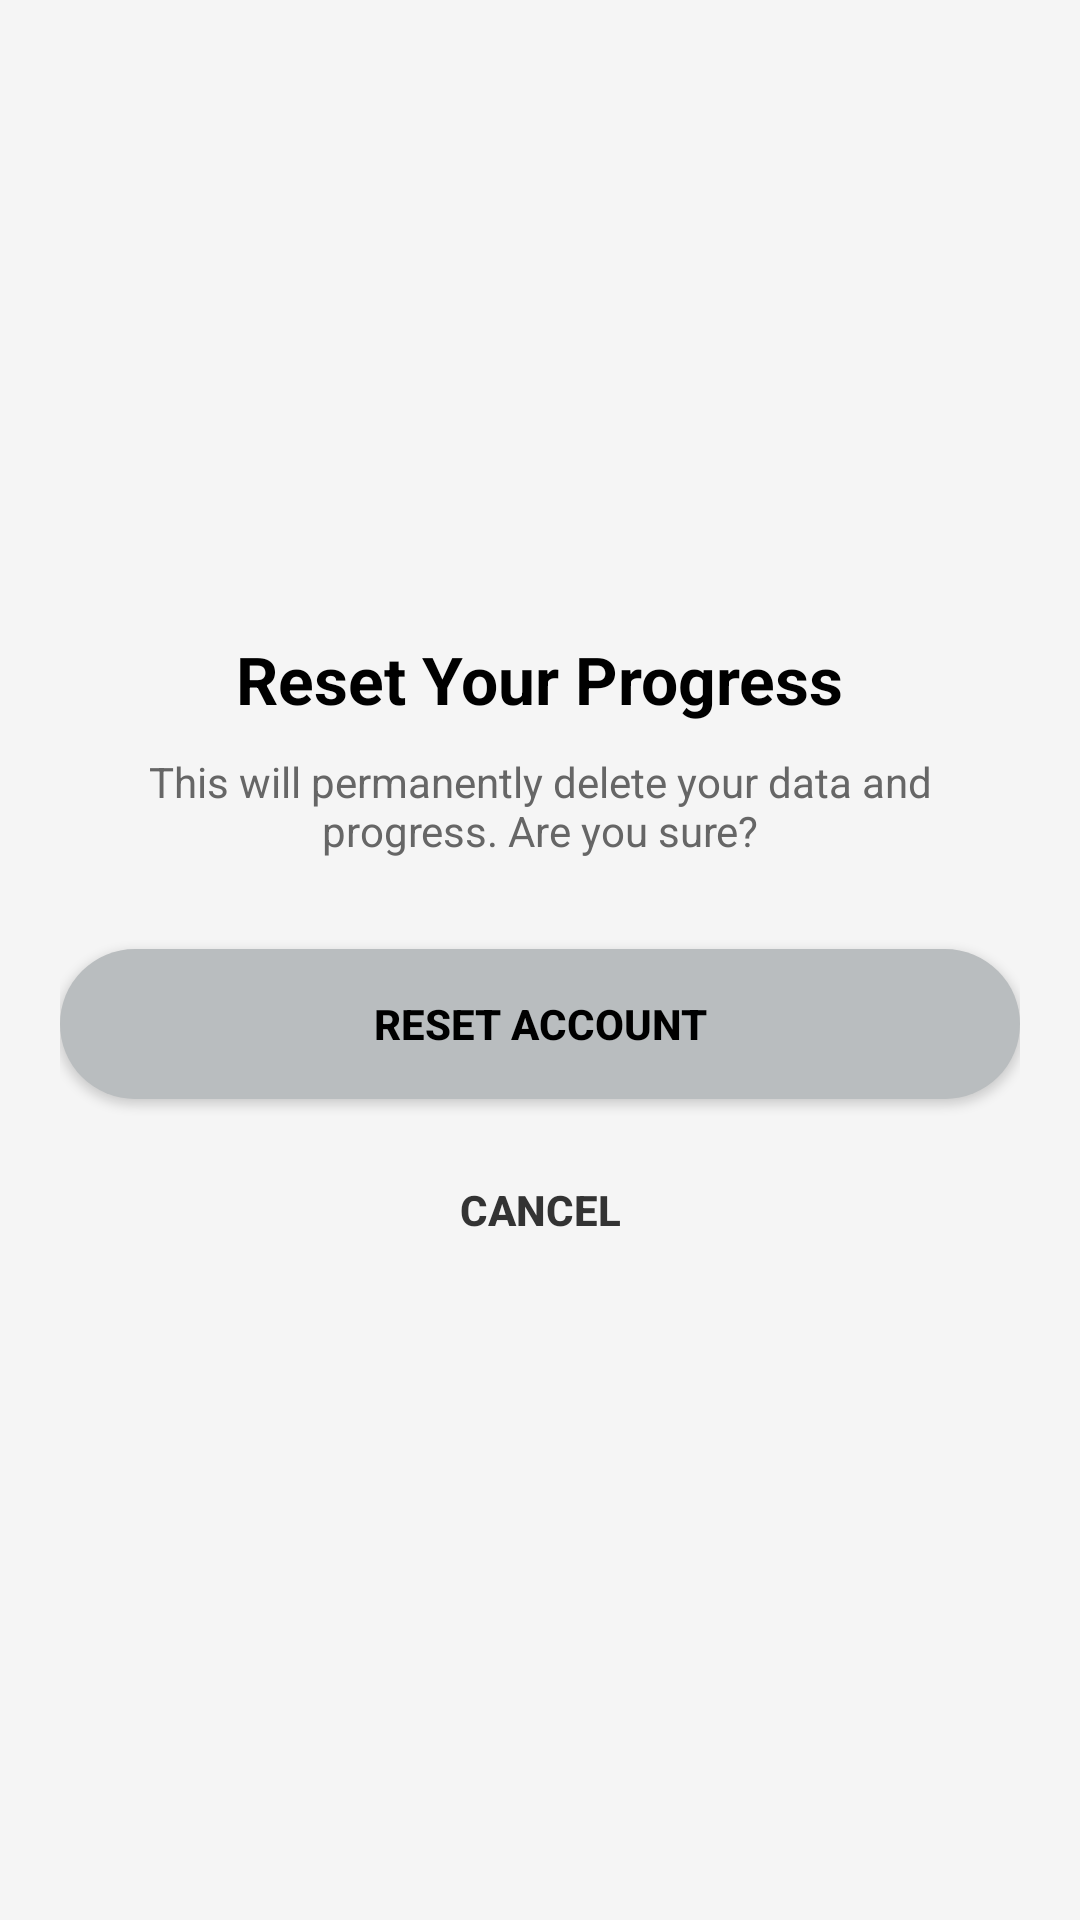

Android layout source for this screen:
<!-- AndroidManifest.xml: application theme Theme.CogniSync -->
<!-- res/layout/activity_reset_account.xml -->
<?xml version="1.0" encoding="utf-8"?>
<LinearLayout xmlns:android="http://schemas.android.com/apk/res/android"
    android:layout_width="match_parent"
    android:layout_height="match_parent"
    android:fitsSystemWindows="true"
    android:background="#F5F5F5"
    android:orientation="vertical"
    android:gravity="center"
    android:padding="20dp">

    <TextView
        android:id="@+id/tvResetTitle"
        android:layout_width="wrap_content"
        android:layout_height="wrap_content"
        android:text="Reset Your Progress"
        android:textColor="#000000"
        android:textSize="22sp"
        android:textStyle="bold"
        android:layout_marginBottom="10dp" />

    <TextView
        android:id="@+id/tvResetDesc"
        android:layout_width="match_parent"
        android:layout_height="wrap_content"
        android:text="This will permanently delete your data and progress. Are you sure?"
        android:textColor="#666666"
        android:textSize="14sp"
        android:gravity="center"
        android:layout_marginBottom="30dp" />

    
    <androidx.appcompat.widget.AppCompatButton
        android:id="@+id/resetButton"
        android:layout_width="match_parent"
        android:layout_height="50dp"
        android:text="Reset Account"
        android:textStyle="bold"
        android:textColor="#000000"
        android:background="@drawable/btn_bg"
        android:layout_marginBottom="12dp" />

    
    <androidx.appcompat.widget.AppCompatButton
        android:id="@+id/cancelButton"
        android:layout_width="match_parent"
        android:layout_height="50dp"
        android:text="Cancel"
        android:textStyle="bold"
        android:textColor="#333333"
        android:background="@android:color/transparent" />

</LinearLayout>
<!-- resources referenced by this layout -->
<resources>
  <!-- drawable btn_bg (drawable) -->
  <shape xmlns:android="http://schemas.android.com/apk/res/android"
      android:shape="rectangle">
      <solid android:color="#B9BDBF"/>
      <corners android:radius="35dp"/>
  </shape>
  <style name="Theme.CogniSync" parent="Theme.MaterialComponents.DayNight.NoActionBar">
  
  
  
          
          <item name="android:statusBarColor">@android:color/white</item>
          <item name="android:windowLightStatusBar">true</item>
  
      </style>
</resources>
